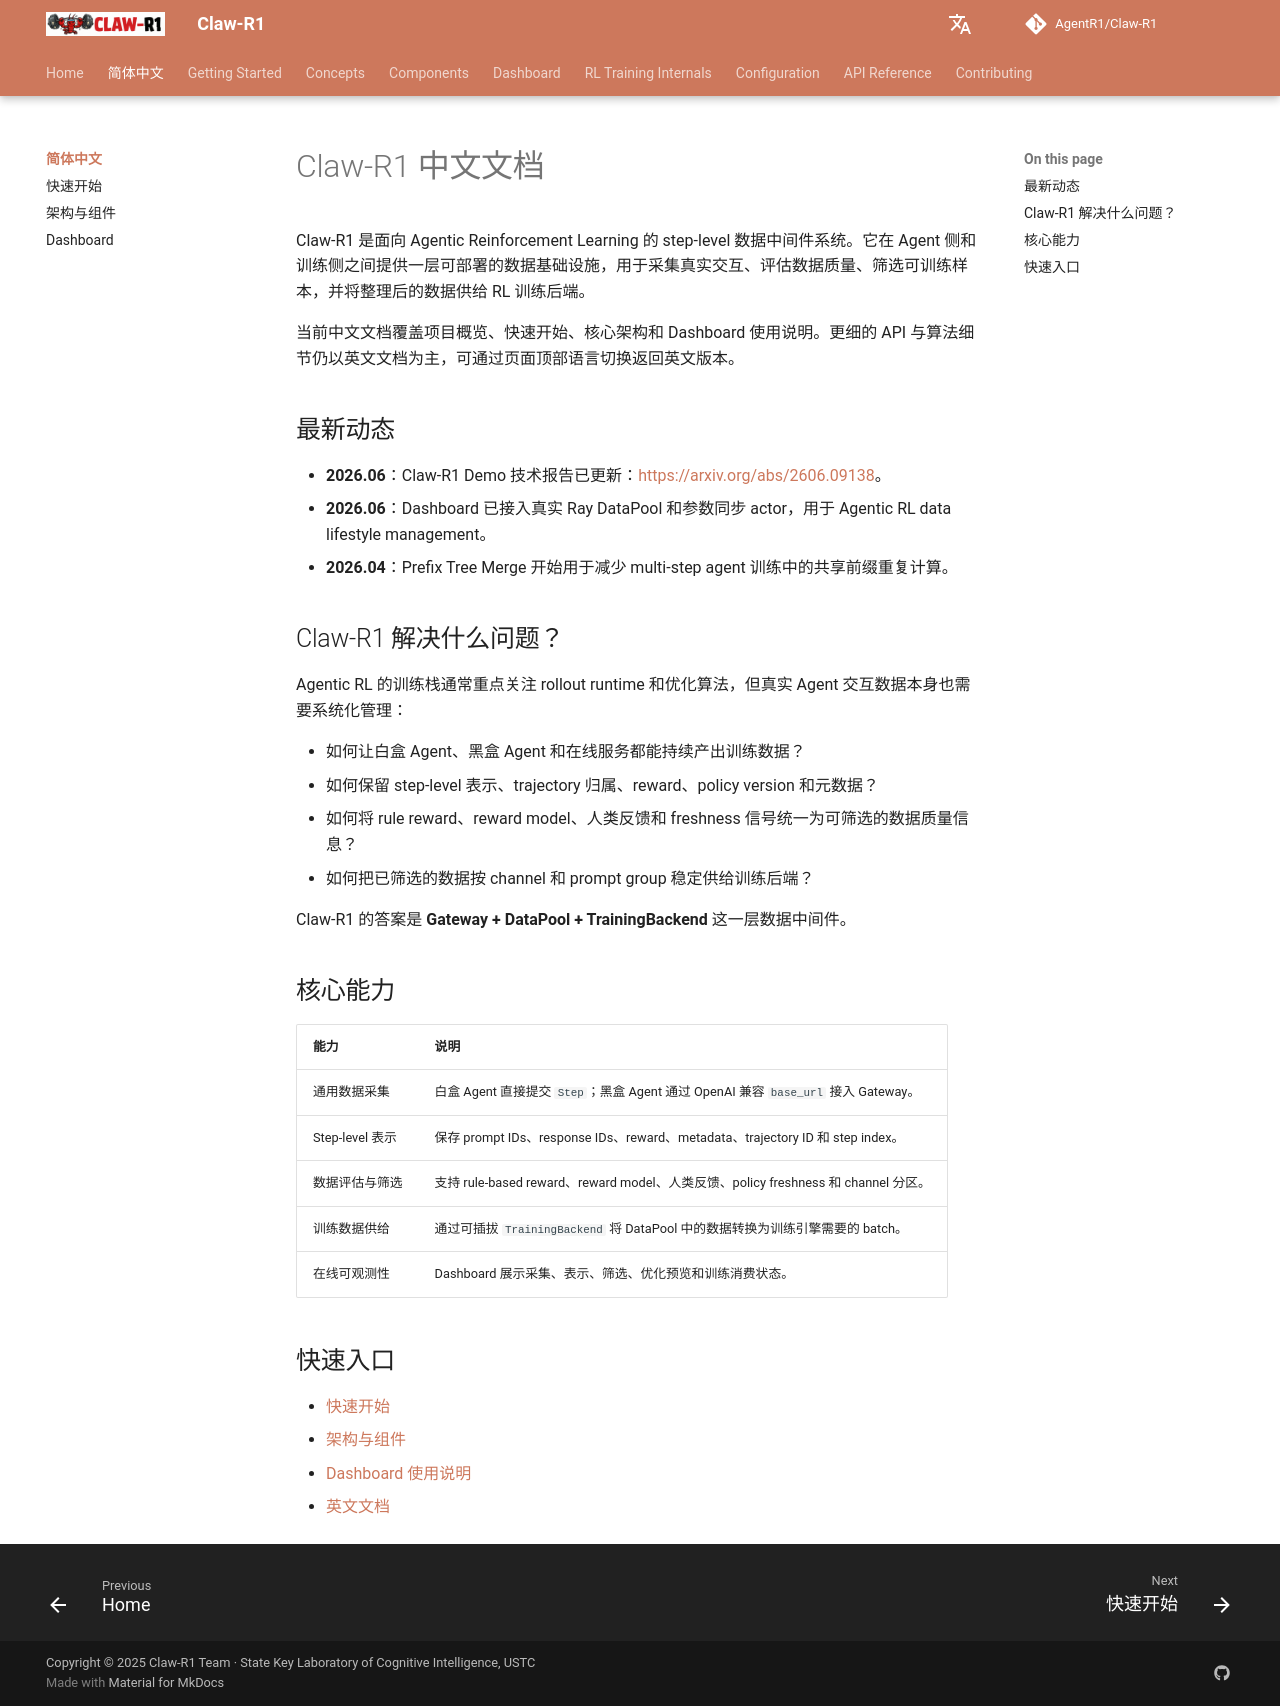

repository: AgentR1/Claw-R1 · page: zh/index.html · generator: mkdocs

# Claw-R1 中文文档

Claw-R1 是面向 Agentic Reinforcement Learning 的 step-level 数据中间件系统。它在 Agent 侧和训练侧之间提供一层可部署的数据基础设施，用于采集真实交互、评估数据质量、筛选可训练样本，并将整理后的数据供给 RL 训练后端。

当前中文文档覆盖项目概览、快速开始、核心架构和 Dashboard 使用说明。更细的 API 与算法细节仍以英文文档为主，可通过页面顶部语言切换返回英文版本。

## 最新动态

- **2026.06**：Claw-R1 Demo 技术报告已更新：[https://arxiv.org/abs/2606.09138](https://arxiv.org/abs/2606.09138)。
- **2026.06**：Dashboard 已接入真实 Ray DataPool 和参数同步 actor，用于 Agentic RL data lifestyle management。
- **2026.04**：Prefix Tree Merge 开始用于减少 multi-step agent 训练中的共享前缀重复计算。

## Claw-R1 解决什么问题？

Agentic RL 的训练栈通常重点关注 rollout runtime 和优化算法，但真实 Agent 交互数据本身也需要系统化管理：

- 如何让白盒 Agent、黑盒 Agent 和在线服务都能持续产出训练数据？
- 如何保留 step-level 表示、trajectory 归属、reward、policy version 和元数据？
- 如何将 rule reward、reward model、人类反馈和 freshness 信号统一为可筛选的数据质量信息？
- 如何把已筛选的数据按 channel 和 prompt group 稳定供给训练后端？

Claw-R1 的答案是 **Gateway + DataPool + TrainingBackend** 这一层数据中间件。

## 核心能力

| 能力 | 说明 |
|---|---|
| 通用数据采集 | 白盒 Agent 直接提交 `Step`；黑盒 Agent 通过 OpenAI 兼容 `base_url` 接入 Gateway。 |
| Step-level 表示 | 保存 prompt IDs、response IDs、reward、metadata、trajectory ID 和 step index。 |
| 数据评估与筛选 | 支持 rule-based reward、reward model、人类反馈、policy freshness 和 channel 分区。 |
| 训练数据供给 | 通过可插拔 `TrainingBackend` 将 DataPool 中的数据转换为训练引擎需要的 batch。 |
| 在线可观测性 | Dashboard 展示采集、表示、筛选、优化预览和训练消费状态。 |

## 快速入口

- [快速开始](getting-started.md)
- [架构与组件](components.md)
- [Dashboard 使用说明](dashboard.md)
- [英文文档](../index.md)
